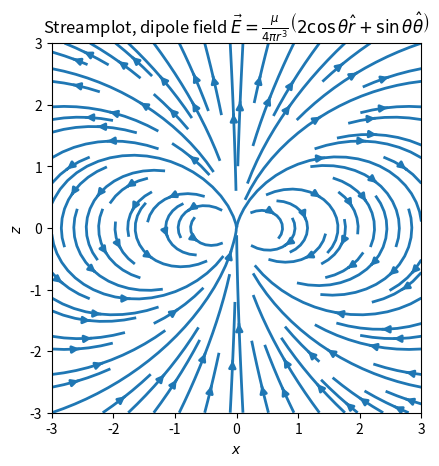

This chart was generated by the following Python code:
import sys
import numpy as np
import matplotlib.pyplot as plt

w = 3
Z, X = np.mgrid[-w:w:150j, -w:w:150j]
R = np.sqrt(X**2+Z**2)

U = 3*Z*X / R**5
W = (2*Z**2 - X**2) / R**5 

fig = plt.figure()
ax = fig.add_subplot(111)

strm = ax.streamplot(X, Z, U, W, linewidth=2)

ax.set_title(r'Streamplot, dipole field $\vec{E} = \frac{\mu}{4\pi r^3} \left( 2\cos\theta\hat r + \sin\theta\hat\theta \right)$')
ax.set_xlabel('$x$')
ax.set_ylabel('$z$')

ax.set_aspect('equal')

#plt.show()
plt.savefig('efield-dipole.png')
